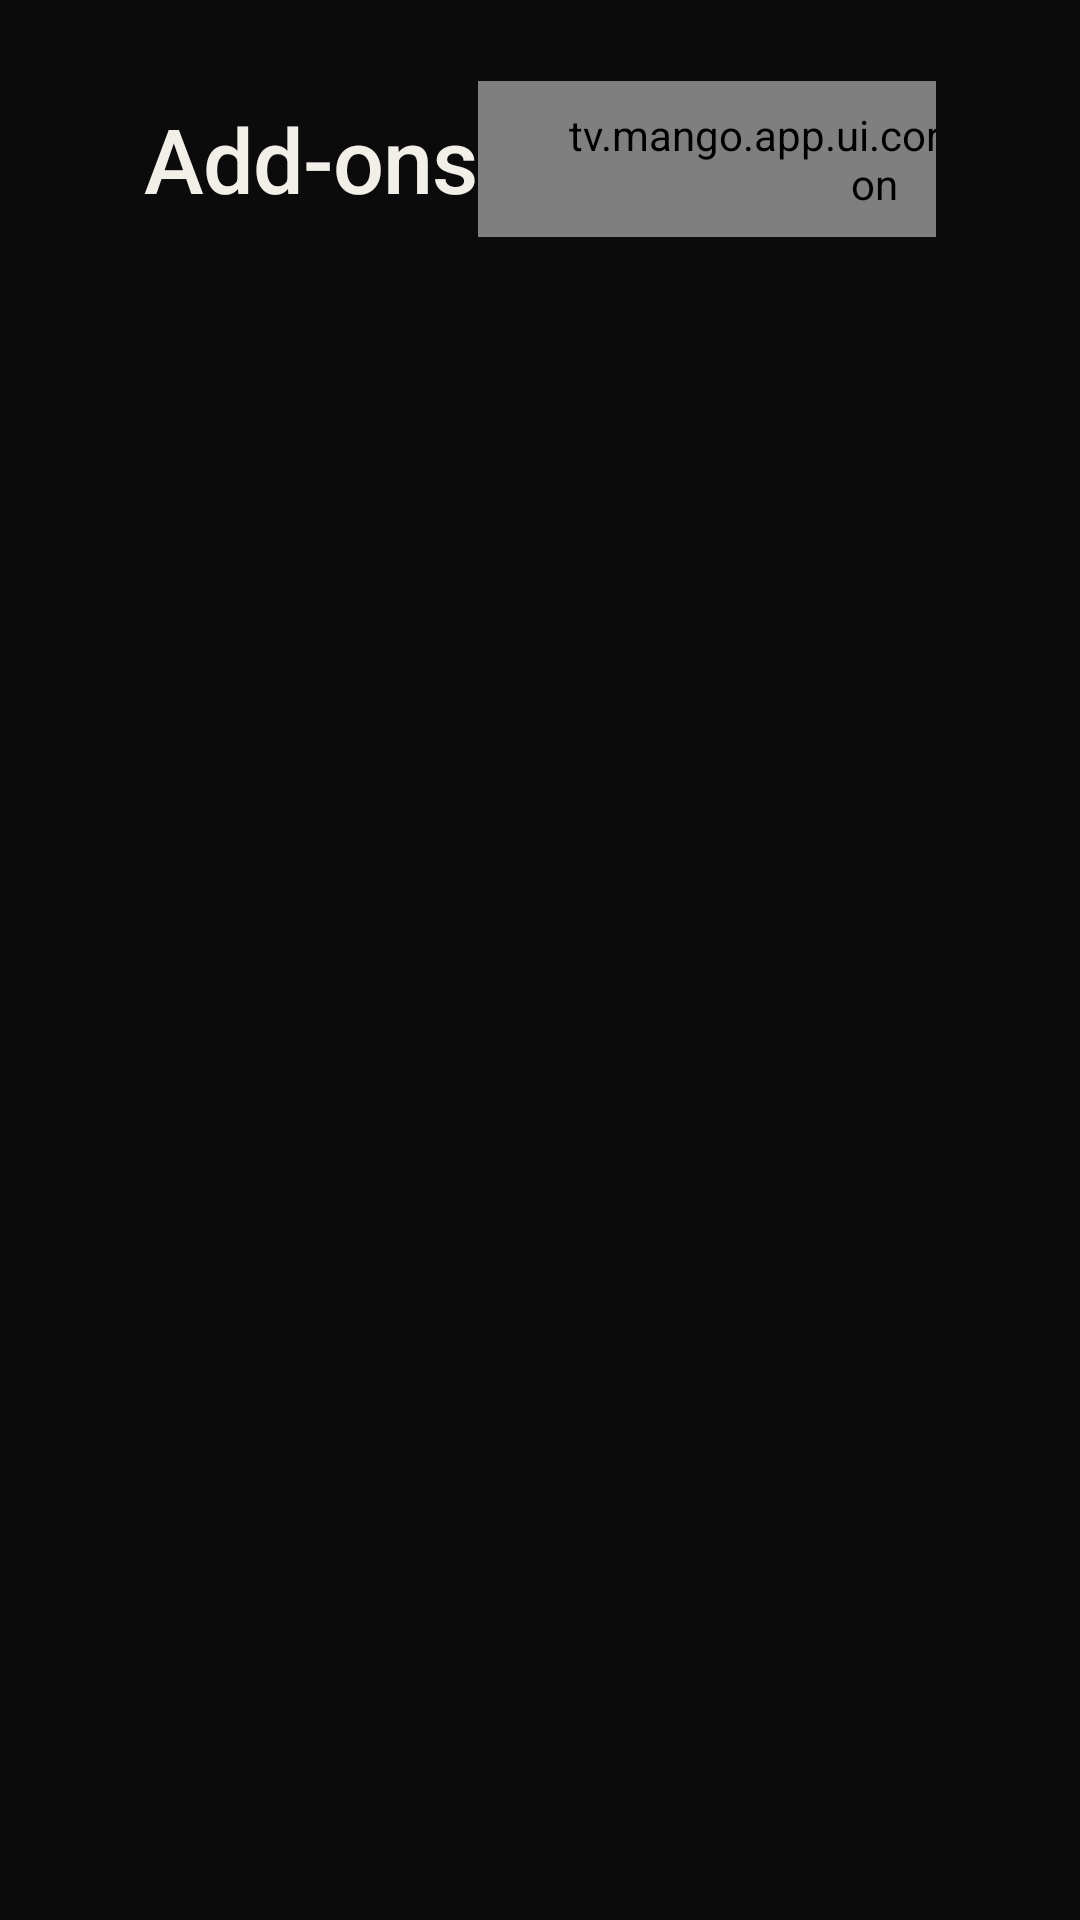

Android layout source for this screen:
<!-- AndroidManifest.xml: application theme Theme.MangoTV -->
<!-- res/layout/fragment_addon_list.xml -->
<?xml version="1.0" encoding="utf-8"?>
<FrameLayout xmlns:android="http://schemas.android.com/apk/res/android"
    xmlns:tools="http://schemas.android.com/tools"
    android:layout_width="match_parent"
    android:layout_height="match_parent"
    android:paddingStart="@dimen/safe_area_horizontal"
    android:paddingTop="@dimen/safe_area_vertical"
    android:paddingEnd="@dimen/safe_area_horizontal"
    android:paddingBottom="@dimen/safe_area_vertical">

    <LinearLayout
        android:layout_width="match_parent"
        android:layout_height="match_parent"
        android:orientation="vertical">

        <LinearLayout
            android:layout_width="match_parent"
            android:layout_height="wrap_content"
            android:gravity="center_vertical"
            android:orientation="horizontal">

            <TextView
                android:layout_width="0dp"
                android:layout_height="wrap_content"
                android:layout_weight="1"
                android:text="@string/addon_list_title"
                android:textAppearance="@style/TextAppearance.Mango.Title" />

            <tv.mango.app.ui.core.MangoButton
                android:id="@+id/addon_list_add"
                style="@style/Widget.Mango.Button"
                android:text="@string/action_add_addon" />

        </LinearLayout>

        <androidx.recyclerview.widget.RecyclerView
            android:id="@+id/addon_list"
            android:layout_width="match_parent"
            android:layout_height="0dp"
            android:layout_marginTop="@dimen/space_3"
            android:layout_weight="1"
            android:clipToPadding="false"
            android:visibility="gone"
            tools:listitem="@layout/item_addon" />

        <tv.mango.app.ui.common.MessageView
            android:id="@+id/addon_list_message"
            android:layout_width="wrap_content"
            android:layout_height="0dp"
            android:layout_marginTop="@dimen/space_3"
            android:layout_weight="1"
            android:visibility="gone" />

    </LinearLayout>

</FrameLayout>
<!-- res/layout/item_addon.xml (included above) -->
<?xml version="1.0" encoding="utf-8"?>
<LinearLayout xmlns:android="http://schemas.android.com/apk/res/android"
    android:layout_width="match_parent"
    android:layout_height="wrap_content"
    android:layout_marginBottom="@dimen/space_2"
    android:background="@drawable/surface_focus_background"
    android:clickable="true"
    android:focusable="true"
    android:focusableInTouchMode="false"
    android:gravity="center_vertical"
    android:minWidth="@dimen/settings_row_min_width"
    android:orientation="horizontal"
    android:padding="@dimen/space_3">

    <ImageView
        android:id="@+id/addon_logo"
        android:layout_width="@dimen/addon_logo_size"
        android:layout_height="@dimen/addon_logo_size"
        android:background="@drawable/cast_plate"
        android:contentDescription="@null"
        android:importantForAccessibility="no"
        android:scaleType="centerCrop" />

    <LinearLayout
        android:layout_width="0dp"
        android:layout_height="wrap_content"
        android:layout_marginStart="@dimen/space_2"
        android:layout_weight="1"
        android:orientation="vertical">

        <TextView
            android:id="@+id/addon_name"
            android:layout_width="match_parent"
            android:layout_height="wrap_content"
            android:ellipsize="end"
            android:maxLines="1"
            android:textAppearance="@style/TextAppearance.Mango.Headline" />

        <TextView
            android:id="@+id/addon_subtitle"
            android:layout_width="match_parent"
            android:layout_height="wrap_content"
            android:layout_marginTop="@dimen/space_quarter"
            android:ellipsize="end"
            android:maxLines="1"
            android:textAppearance="@style/TextAppearance.Mango.CardMeta" />

    </LinearLayout>

</LinearLayout>
<!-- resources referenced by this layout -->
<resources>
  <dimen name="addon_logo_size">56dp</dimen>
  <dimen name="safe_area_horizontal">48dp</dimen>
  <dimen name="safe_area_vertical">27dp</dimen>
  <dimen name="settings_row_min_width">420dp</dimen>
  <dimen name="space_2">16dp</dimen>
  <dimen name="space_3">24dp</dimen>
  <dimen name="space_quarter">2dp</dimen>
  <!-- drawable cast_plate (drawable) -->
  <?xml version="1.0" encoding="utf-8"?>
  <shape xmlns:android="http://schemas.android.com/apk/res/android"
      android:shape="oval">
      <solid android:color="@color/surface_raised" />
  </shape>
  <!-- drawable surface_focus_background (drawable) -->
  <?xml version="1.0" encoding="utf-8"?>
  <selector xmlns:android="http://schemas.android.com/apk/res/android">
      <item android:state_focused="true">
          <shape android:shape="rectangle">
              <solid android:color="@color/surface_raised" />
              <corners android:radius="@dimen/button_corner" />
          </shape>
      </item>
      <item>
          <shape android:shape="rectangle">
              <solid android:color="@color/transparent" />
          </shape>
      </item>
  </selector>
  <string name="action_add_addon">Add Add-on</string>
  <string name="addon_list_title">Add-ons</string>
  <style name="TextAppearance.Mango.CardMeta" parent="TextAppearance.Mango">
          <item name="android:fontFamily">sans-serif</item>
          <item name="android:textSize">14sp</item>
          <item name="android:textColor">@color/text_tertiary</item>
      </style>
  <style name="TextAppearance.Mango.Headline" parent="TextAppearance.Mango">
          <item name="android:fontFamily">sans-serif-medium</item>
          <item name="android:textSize">22sp</item>
      </style>
  <style name="TextAppearance.Mango.Title" parent="TextAppearance.Mango">
          <item name="android:fontFamily">sans-serif-medium</item>
          <item name="android:textSize">30sp</item>
          <item name="android:letterSpacing">-0.01</item>
      </style>
  <color name="surface_raised">#FF141416</color>
  <dimen name="button_corner">14dp</dimen>
  <color name="transparent">#00000000</color>
  <style name="TextAppearance.Mango" parent="TextAppearance.AppCompat">
          <item name="android:textColor">@color/text_primary</item>
          <item name="android:includeFontPadding">false</item>
      </style>
  <color name="text_tertiary">#FF7E7E83</color>
  <dimen name="button_height">52dp</dimen>
  <dimen name="button_min_width">170dp</dimen>
  <dimen name="button_padding_horizontal">28dp</dimen>
  <!-- drawable button_background (drawable) -->
  <?xml version="1.0" encoding="utf-8"?>
  <selector xmlns:android="http://schemas.android.com/apk/res/android">
  
      <item android:state_focused="true">
          <shape android:shape="rectangle">
              <solid android:color="@color/accent" />
              <corners android:radius="@dimen/button_corner" />
          </shape>
      </item>
  
      <item>
          <shape android:shape="rectangle">
              <solid android:color="@color/surface_raised" />
              <stroke
                  android:width="@dimen/hairline_width"
                  android:color="@color/hairline" />
              <corners android:radius="@dimen/button_corner" />
          </shape>
      </item>
  
  </selector>
  <style name="TextAppearance.Mango.Button" parent="TextAppearance.Mango">
          <item name="android:fontFamily">sans-serif-medium</item>
          <item name="android:textSize">16sp</item>
          <item name="android:letterSpacing">0.06</item>
          <item name="android:textAllCaps">true</item>
      </style>
  <color name="button_text">@color/text_primary</color>
  <color name="surface_base">#FF0B0B0C</color>
  <color name="text_primary">#FFF2EFE9</color>
  <color name="text_secondary">#FF9C9A96</color>
  <color name="accent">#FFD9A05B</color>
  <dimen name="hairline_width">1dp</dimen>
  <color name="hairline">#FF2A2A2E</color>
</resources>
